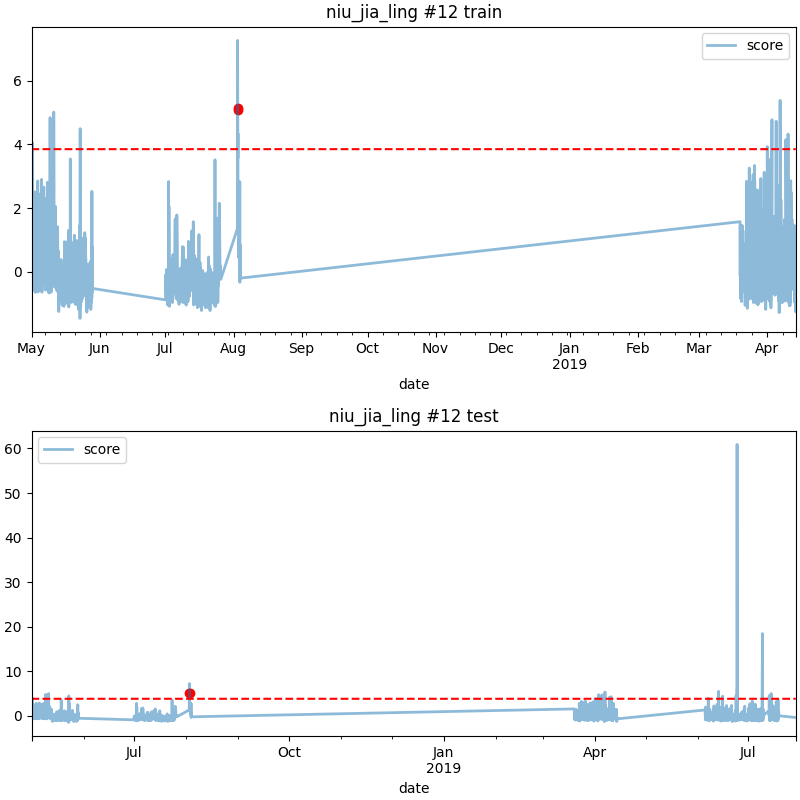

Data behind this chart, as committed beside it:
date, score
2018-08-02 21:00, 5.131
2018-08-02 22:00, 5.062
